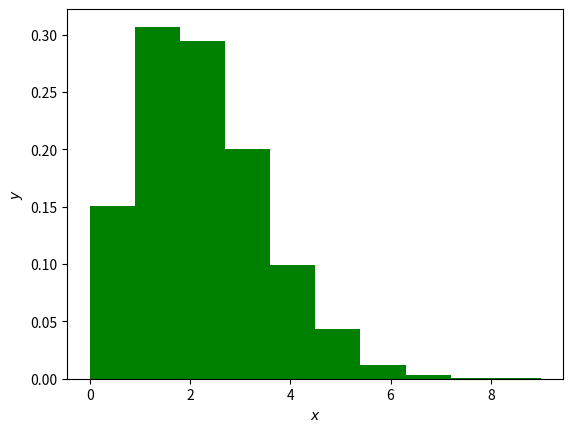

Reproduce this figure in Python.
from scipy.stats import poisson
import numpy as np
import matplotlib.pyplot as plt

a = poisson.rvs(mu = 2,size=10000)
print(np.mean(a))
print(np.std(a))
plt.hist(a,bins=10,density=True,color='green')
plt.xlabel('$x$')
plt.ylabel('$y$')
plt.show()

